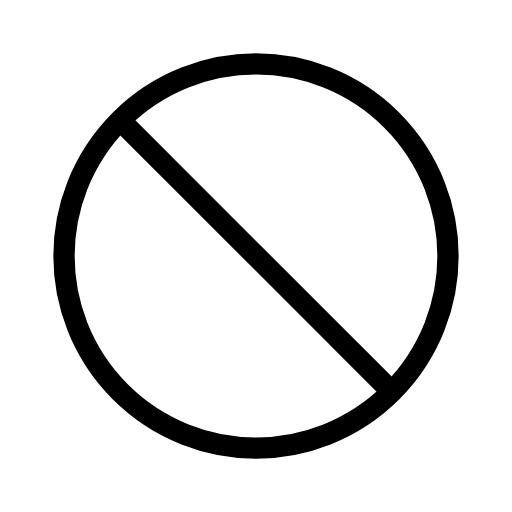
t = 0.00 s
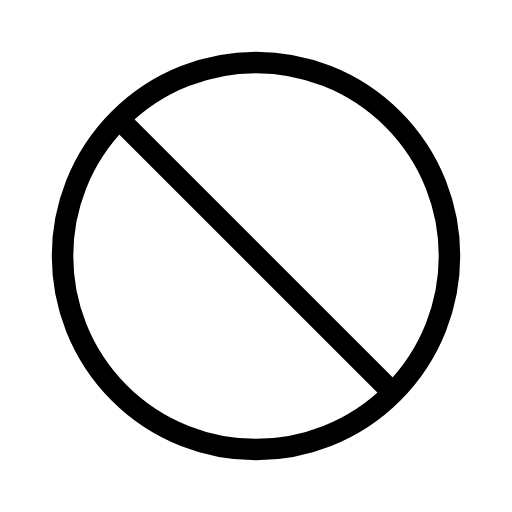
t = 0.38 s
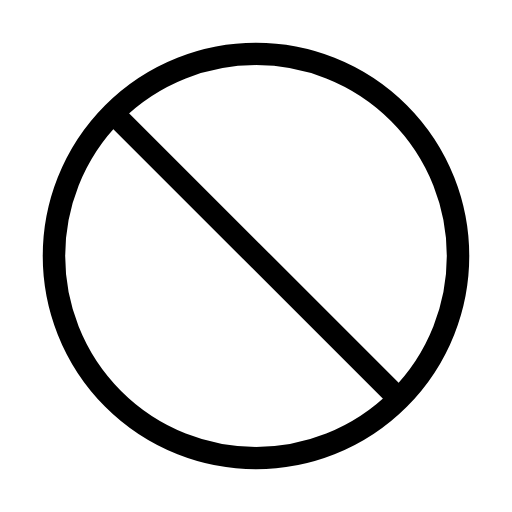
t = 1.13 s
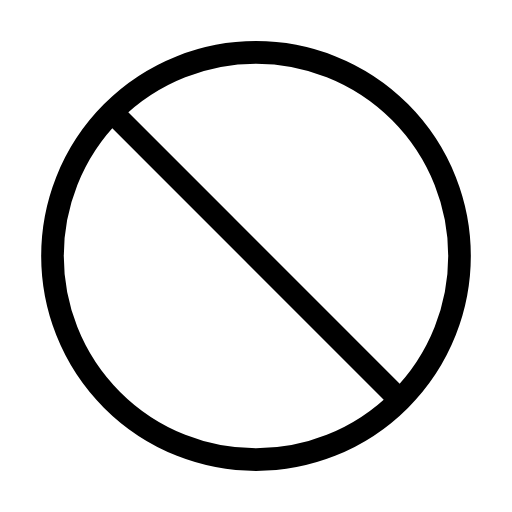
t = 1.50 s
t = 1.88 s: frame unchanged from t = 1.13 s, image omitted
t = 2.63 s: frame unchanged from t = 0.38 s, image omitted

The animated SVG that drew these frames (rendered in a browser with its animation timeline set to each time). Animation: 1 SMIL element (animateTransform=1); one cycle of 3.00 s, repeats indefinitely.

<svg xmlns="http://www.w3.org/2000/svg" width="24" height="24" viewBox="0 0 24 24" fill="none" stroke="currentColor"
     stroke-width="1" stroke-linecap="round" stroke-linejoin="round"
     class="icon icon-tabler icons-tabler-animated icon-tabler-ban">
    <path stroke="none" d="M0 0h24v24H0z" fill="none"/>
    <g transform="translate(12 12)">
        <g>
            <animateTransform attributeName="transform" type="scale" values="1;1.06;1" dur="3s" repeatCount="indefinite" keyTimes="0;0.5;1" calcMode="spline" keySplines="0.42 0 0.58 1;0.42 0 0.58 1"/>
            <g transform="translate(-12 -12)">
                <path d="M3 12a9 9 0 1 0 18 0a9 9 0 1 0 -18 0"/>
                <path d="M5.7 5.7l12.6 12.6"/>
            </g>
        </g>
    </g>
</svg>
